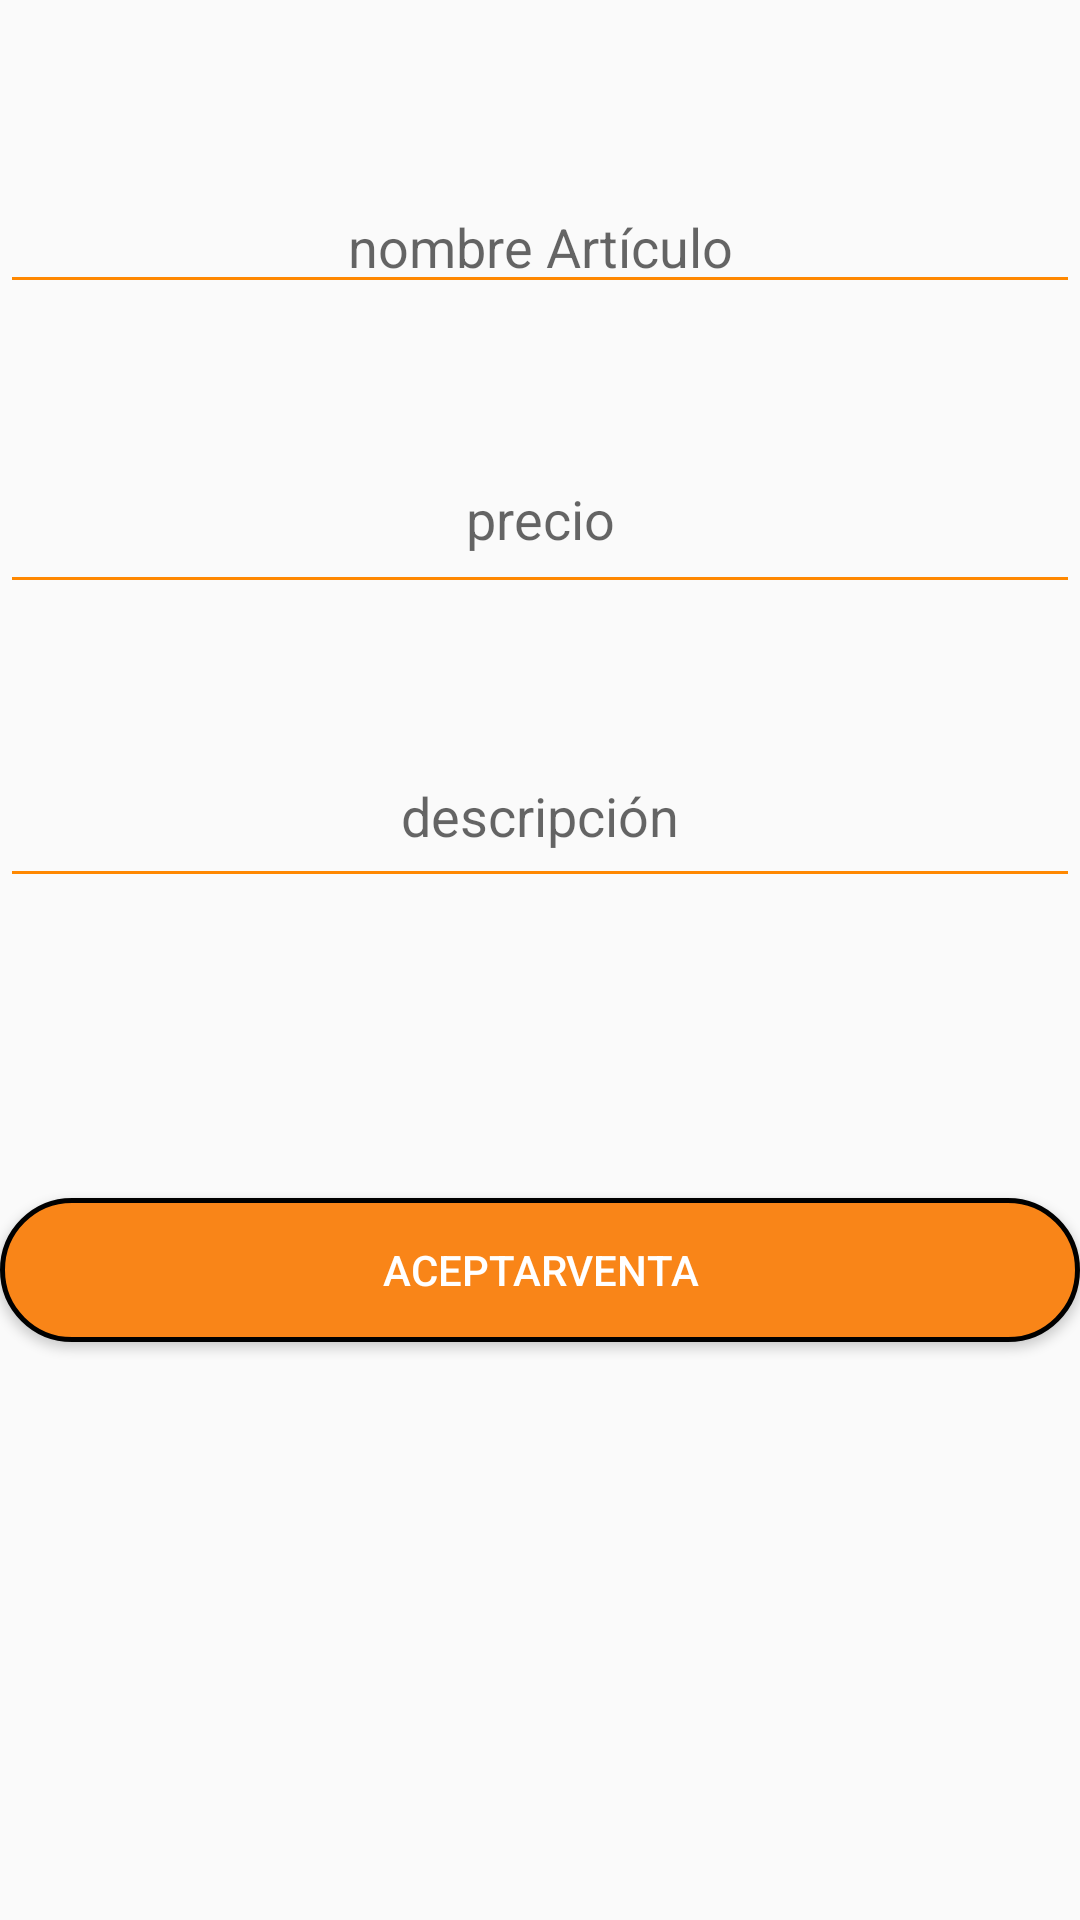

Layout XML and referenced resources for this Android screen:
<!-- AndroidManifest.xml: application theme AppTheme -->
<!-- res/layout/activity_vender_objetos.xml -->
<?xml version="1.0" encoding="utf-8"?>
<androidx.constraintlayout.widget.ConstraintLayout
        xmlns:android="http://schemas.android.com/apk/res/android"
        xmlns:tools="http://schemas.android.com/tools"
        xmlns:app="http://schemas.android.com/apk/res-auto"
        android:layout_width="match_parent"
        android:layout_height="match_parent"
        tools:context=".VenderObjetos">

    <LinearLayout
            android:orientation="vertical"
            android:layout_width="match_parent"
            android:layout_height="match_parent">
        <ImageView
                android:layout_width="match_parent"
                android:layout_height="wrap_content" tools:srcCompat="@tools:sample/avatars"
                android:id="@+id/imagenVenta" app:srcCompat="@mipmap/ic_launcher_round"/>
        <EditText
                android:layout_width="match_parent"
                android:layout_height="wrap_content"
                android:inputType="textPersonName"
                android:ems="10"
                android:id="@+id/aNombreVender" android:textAlignment="center" android:layout_marginTop="60dp"
                android:backgroundTint="@android:color/holo_orange_dark" android:hint="nombre Artículo"/>
        <EditText
                android:layout_width="match_parent"
                android:layout_height="60dp"
                android:inputType="textPersonName"
                android:ems="10"
                android:id="@+id/aPrecioVender" android:textAlignment="center" android:layout_marginTop="40dp"
                android:backgroundTint="@android:color/holo_orange_dark" android:hint="precio"/>
        <EditText
                android:layout_width="match_parent"
                android:layout_height="58dp"
                android:inputType="textPersonName"
                android:ems="10"
                android:id="@+id/aDescripVender" android:textAlignment="center" android:layout_marginTop="40dp"
                android:backgroundTint="@android:color/holo_orange_dark" android:hint="descripción"/>
        <Button
                android:text="aceptarVenta"
                android:layout_width="match_parent"
                android:layout_height="wrap_content"
                android:id="@+id/aceptarVenta"
                android:layout_marginTop="100dp"
                android:background="@drawable/botones"
                android:textColor="@drawable/texto_botones"/>
    </LinearLayout>
</androidx.constraintlayout.widget.ConstraintLayout>
<!-- resources referenced by this layout -->
<resources>
  <!-- drawable botones (drawable) -->
  <?xml version="1.0" encoding="utf-8"?>
  <shape xmlns:android="http://schemas.android.com/apk/res/android">
  
      <corners android:radius="150dp"/>
      <solid android:color="@color/colorBotones"/>
      <stroke  android:width="5px"
      android:color="@android:color/black"/>
  
  
  
  </shape>
  <!-- drawable texto_botones (drawable) -->
  <?xml version="1.0" encoding="utf-8"?>
  <selector xmlns:android="http://schemas.android.com/apk/res/android">
  
      <item android:color="@color/colorPrimaryDark" android:state_pressed="true"/>
      <item android:color="@color/cardview_light_background" android:state_pressed="false"/>
  
  
  
  </selector>
  <style name="AppTheme" parent="Theme.AppCompat.Light.DarkActionBar">
          
          <item name="colorPrimary">@color/colorPrimary</item>
          <item name="colorPrimaryDark">@color/colorPrimaryDark</item>
          <item name="colorAccent">@color/colorAccent</item>
      </style>
  <color name="colorBotones">#F98518</color>
  <color name="colorPrimaryDark">#00574B</color>
  <color name="colorPrimary">#008577</color>
  <color name="colorAccent">#D81B60</color>
</resources>
